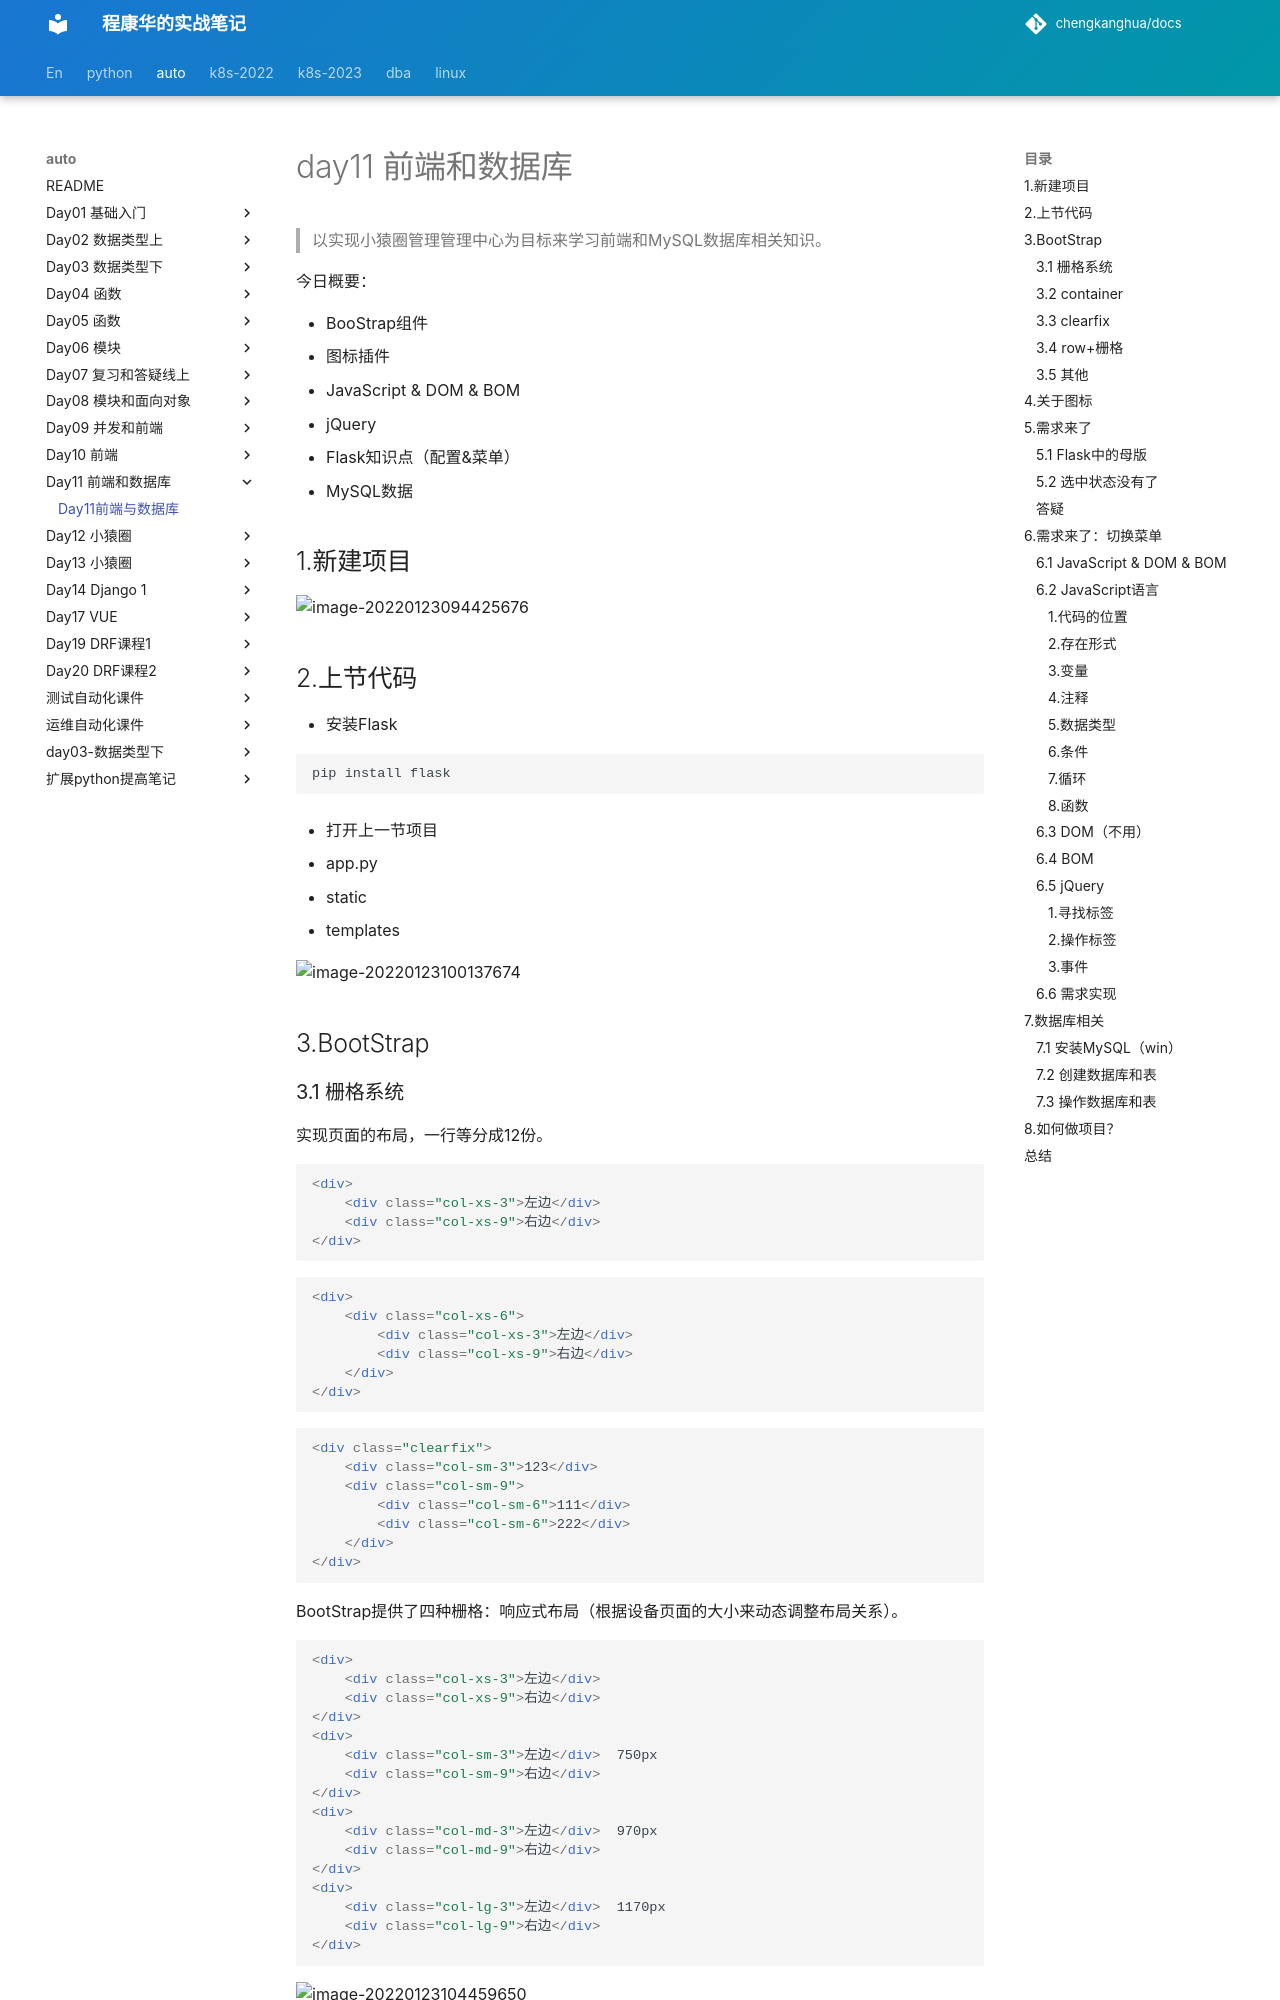

repository: chengkanghua/docs · page: auto/day11-前端和数据库/day11.html · generator: mkdocs

# day11 前端和数据库

> 以实现小猿圈管理管理中心为目标来学习前端和MySQL数据库相关知识。

今日概要：

- BooStrap组件
- 图标插件
- JavaScript & DOM & BOM
- jQuery
- Flask知识点（配置&菜单）
- MySQL数据



## 1.新建项目

![image-20220123094425676](assets/image-20220123094425676.png)



## 2.上节代码

- 安装Flask

  ```
  pip install flask
  ```

- 打开上一节项目

  - app.py
  - static
  - templates

![image-20220123100137674](assets/image-20220123100137674.png)



## 3.BootStrap

### 3.1 栅格系统

实现页面的布局，一行等分成12份。

```html
<div>
	<div class="col-xs-3">左边</div>
	<div class="col-xs-9">右边</div>
</div>
```

```html
<div>
    <div class="col-xs-6">
        <div class="col-xs-3">左边</div>
        <div class="col-xs-9">右边</div>
    </div>
</div>
```

```html
<div class="clearfix">
    <div class="col-sm-3">123</div>
    <div class="col-sm-9">
        <div class="col-sm-6">111</div>
        <div class="col-sm-6">222</div>
    </div>
</div>
```



BootStrap提供了四种栅格：响应式布局（根据设备页面的大小来动态调整布局关系）。

```html
<div>
	<div class="col-xs-3">左边</div>
	<div class="col-xs-9">右边</div>
</div>
<div>
	<div class="col-sm-3">左边</div>  750px
	<div class="col-sm-9">右边</div>
</div>
<div>
	<div class="col-md-3">左边</div>  970px
	<div class="col-md-9">右边</div>
</div>
<div>
	<div class="col-lg-3">左边</div>  1170px
	<div class="col-lg-9">右边</div>
</div>
```





![image-20220123104459650](assets/image-20220123104459650.png)





### 3.2 container

```html
# 宽度 + 居中（响应式布局）
<div class="container">
  ...
</div>
```



```html
# 占据宽度的100%
<div class="container-fluid">
  ...
</div>
```





### 3.3 clearfix

```html
<div class="clearfix">
    <div style="float:left;wi">
        
    </div>
    <div style="float:left;wi">
        
    </div>
</div>
```



### 3.4 row+栅格

![image-20220123105756386](assets/image-20220123105756386.png)
